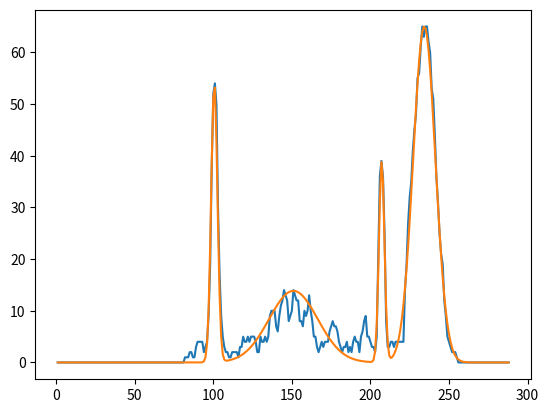

Generate this figure with matplotlib:
'''

input:
    real list and peak index
output:
    picture of gaussian fitting and parameters
'''
import numpy as np
import math
import matplotlib.pyplot as plt
from itertools import product

class multi_gaussian_model():

    def __init__(self, real_list, peak_index):
        self.real_list = real_list
        self.peak_index = peak_index
        self.n = len(peak_index)
        self.N = len(real_list)
        self.best_loss = 99999999999
        self.best_parameters = []


    def loss_calculating(self,f):
        # calculate absolute difference between estimated values and real values
        # loss = sum (|f-y|)
        loss = 0
        for i in range(self.N):
            loss += (f[i]-self.real_list[i])**2
        return loss

    def initialize_parameter(self, sigma2_list):
        # initialize alpha, miu and sigma^2
        # alpha = height of peak, miu = index of peak, sigma^2 = 1
        parameter_list = np.zeros(3 * self.n)
        for i in range(self.n):
            # alpha
            parameter_list[i * 3 + 0] = self.real_list[self.peak_index[i]]
            # miu
            parameter_list[i * 3 + 1] = self.peak_index[i]
            # sigma^2
            parameter_list[i * 3 + 2] = sigma2_list[i]
        return parameter_list

    def fvalue_calculate(self, parameter_list):
        # calculate estimated values according parameters
        f_list = []
        for j in range(self.N):
            f = 0
            for i in range(self.n):
                alpha = parameter_list[i*3+0]
                miu = parameter_list[i*3+1]
                sigma2 = parameter_list[i*3+2]
                f += alpha * math.exp((-(j - miu) ** 2) / (2*sigma2))
            f_list.append(f)
        return f_list


    def gradient_calculate(self, f_list, parameter_list):
        # calculate gradients for each parameter
        gradient_list = []
        for i in range(self.n):
            grad_alpha = 0
            grad_miu = 0
            grad_sigma2 = 0
            for j in range(self.N):
                alpha = parameter_list[i * 3 + 0]
                miu = parameter_list[i * 3 + 1]
                sigma2 = parameter_list[i * 3 + 2]
                grad_alpha += 2*(f_list[j]-self.real_list[j])*math.exp((-(j-miu)**2)/(2*sigma2))
                grad_miu += 2*(alpha*(j-miu)/sigma2)*(f_list[j]-self.real_list[j])*math.exp((-(j-miu)**2)/(2*sigma2))
                grad_sigma2 += 2*(alpha*(j-miu)/(2*(sigma2**2)))*(f_list[j]-self.real_list[j])*math.exp((-(j-miu)**2)/(2*sigma2))
            gradient_list.append(grad_alpha)
            gradient_list.append(grad_miu)
            gradient_list.append(grad_sigma2)
        return gradient_list

    def gradient_descent(self, sigma2_list):
        # init
        best_loss = 0
        best_parameter = []
        parameter_list = self.initialize_parameter(sigma2_list)
        f_list = self.fvalue_calculate(parameter_list)
        loss = self.loss_calculating(f_list)
        print("original loss:",loss)
        gradient_list = self.gradient_calculate(f_list, parameter_list)
        # print("gradient:",gradient_list)
        a = 0.001
        m = len(parameter_list)
        for times in range(1000):
            new_parameters = []
            for i in range(m):
                new_parameter = parameter_list[i] - a*gradient_list[i]
                new_parameters.append(new_parameter)
            # parameter_list = new_parameters
            f_list = self.fvalue_calculate(new_parameters)
            loss_new = self.loss_calculating(f_list)
            if loss_new > loss:
                best_loss = loss
                best_parameter = parameter_list
                break
            loss = loss_new
            parameter_list = new_parameters
            gradient_list = self.gradient_calculate(f_list, parameter_list)
            best_loss = loss
            best_parameter = parameter_list
        print("best loss:", best_loss)
        return best_loss, best_parameter

    def cartesian_produce(self):
        # sigma2_range = np.linspace(5,10,6)
        sigma2_lists = []
        # for i in product(sigma2_range,repeat=self.n):
        #     sigma2_lists.append(i)

        a = [4]
        b = [220,225,230,235,240,250,260]
        c = [3]
        d = [40,45,50]
        for i in product(a,b,c,d):
            sigma2_lists.append(i)
        return sigma2_lists

    def almost_global_minimum(self):
        sigma2_lists = self.cartesian_produce()
        for sigma2_list in sigma2_lists:
            print(sigma2_list)
            local_min_loss, local_optimal_parameters = self.gradient_descent(sigma2_list)
            if local_min_loss < self.best_loss:
                self.best_loss = local_min_loss
                self.best_parameters = local_optimal_parameters
        return self.best_loss, self.best_parameters

test_list = [0, 0, 0, 0, 0, 0, 0, 0, 0, 0, 0, 0, 0, 0, 0, 0, 0, 0, 0, 0, 0, 0, 0, 0, 0, 0, 0, 0, 0, 0, 0, 0, 0, 0, 0, 0, 0, 0, 0, 0, 0, 0, 0, 0, 0, 0, 0, 0, 0, 0, 0, 0, 0, 0, 0, 0, 0, 0, 0, 0, 0, 0, 0, 0, 0, 0, 0, 0, 0, 0, 0, 0, 0, 0, 0, 0, 0, 0, 0, 0, 0, 1, 1, 1, 2, 2, 1, 1, 3, 4, 4, 4, 4, 2, 3, 4, 9, 19, 38, 52, 54, 50, 30, 17, 9, 5, 3, 2, 2, 1, 1, 2, 2, 2, 2, 1, 3, 3, 5, 4, 4, 5, 4, 5, 5, 5, 4, 2, 2, 5, 4, 4, 5, 4, 5, 9, 10, 10, 10, 7, 6, 9, 11, 12, 14, 13, 12, 8, 9, 10, 14, 13, 12, 12, 8, 8, 7, 10, 9, 10, 13, 10, 8, 5, 5, 3, 2, 3, 4, 3, 4, 4, 4, 6, 7, 8, 7, 7, 6, 4, 3, 2, 3, 3, 4, 2, 3, 2, 4, 5, 4, 4, 2, 5, 6, 8, 9, 5, 5, 4, 3, 3, 2, 5, 20, 36, 39, 36, 25, 8, 3, 3, 4, 4, 3, 4, 4, 4, 4, 4, 4, 14, 19, 27, 32, 35, 41, 45, 48, 55, 56, 61, 65, 63, 65, 65, 62, 60, 53, 51, 44, 36, 31, 25, 21, 19, 12, 9, 5, 4, 3, 2, 2, 2, 1, 0, 0, 0, 0, 0, 0, 0, 0, 0, 0, 0, 0, 0, 0, 0, 0, 0, 0, 0, 0, 0, 0, 0, 0, 0, 0, 0, 0, 0, 0, 0, 0, 0, 220]
peak_index = [100,150,206,234]
reallist = test_list[0:288]

gm = multi_gaussian_model(reallist, peak_index)
best_loss, best_parameter = gm.almost_global_minimum()
print("global minimal loss is ", best_loss)
print("global best parameter is ", best_parameter)
f = gm.fvalue_calculate(best_parameter)

x = range(1,289)
fig = plt.figure()
plt.plot(x,reallist,x,f)
plt.show()









